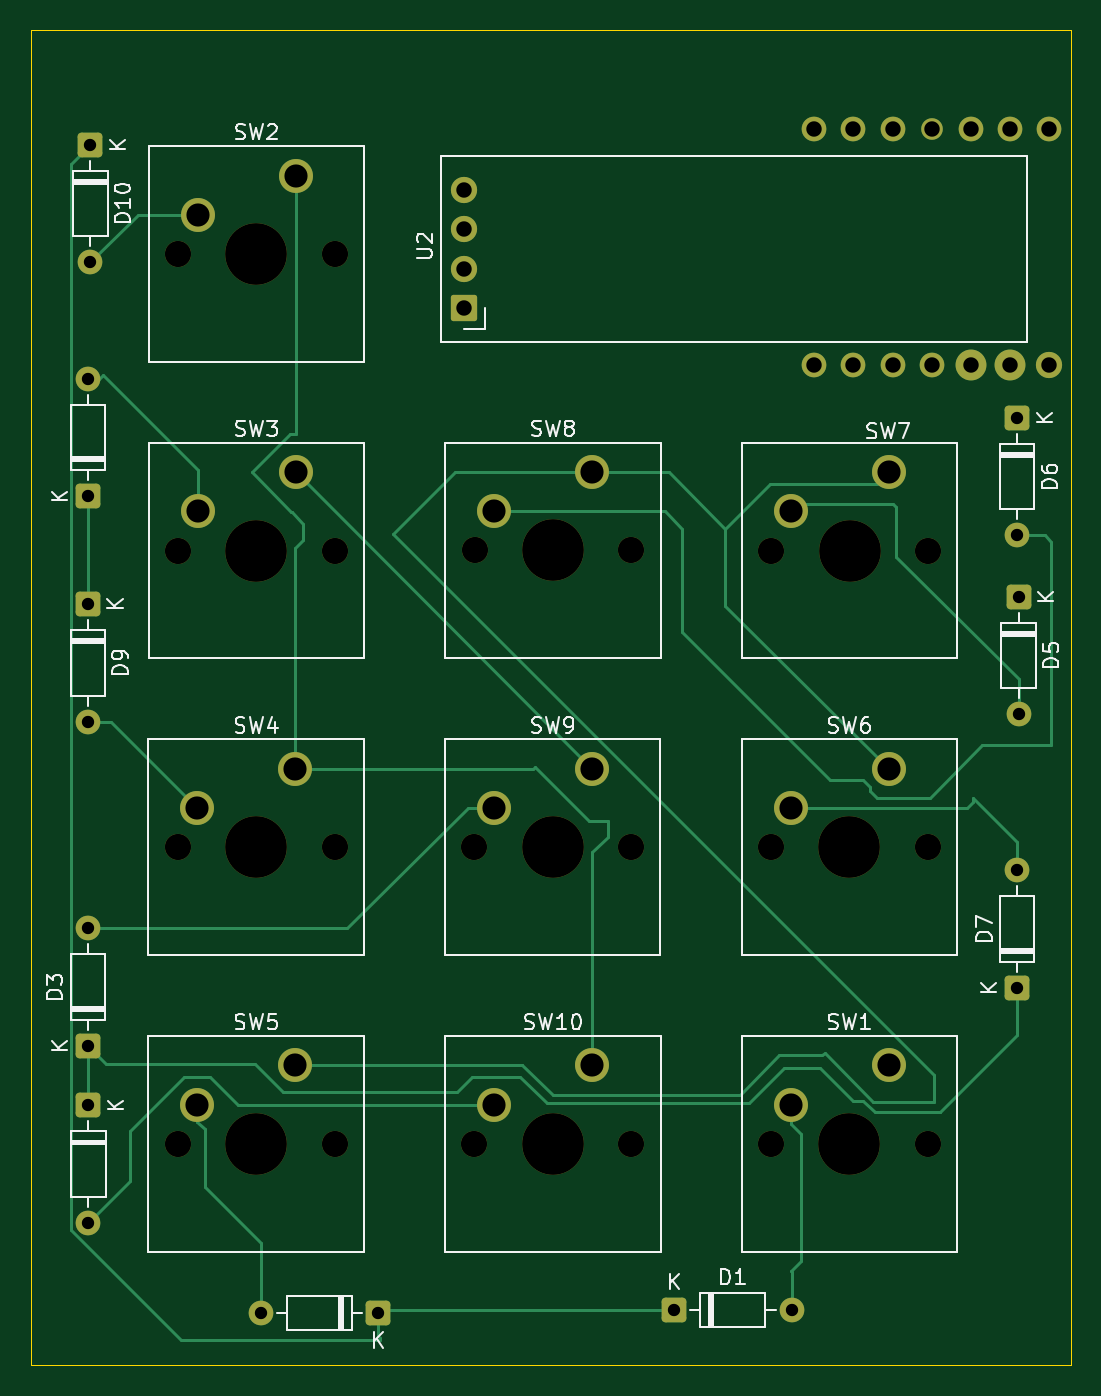
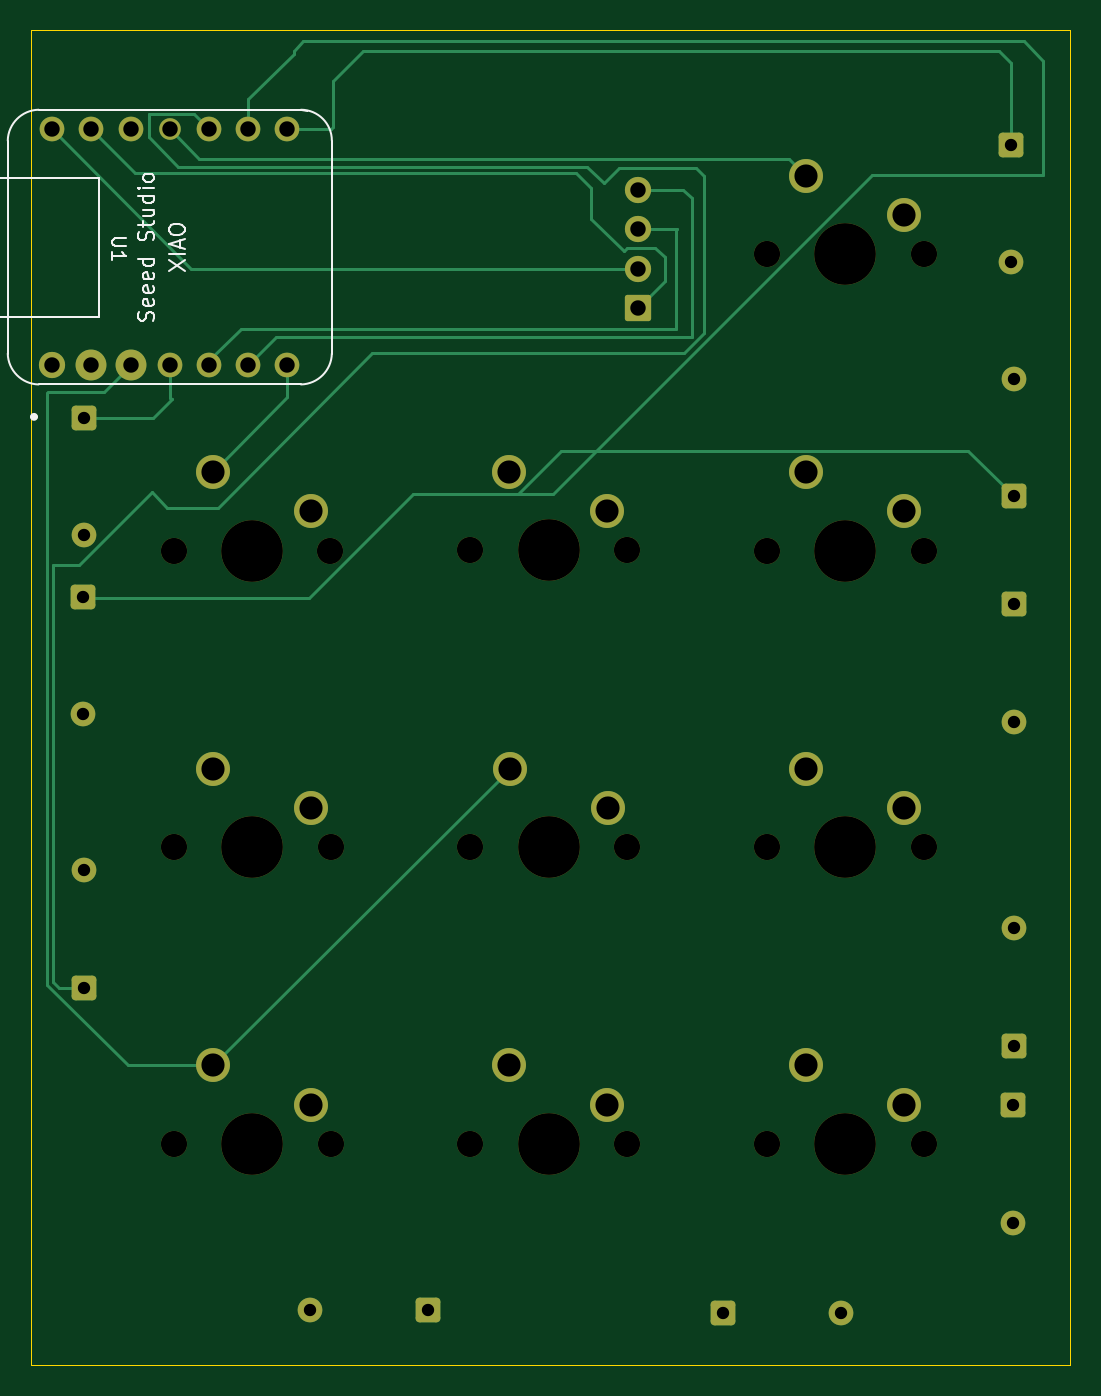
Circuit board: 11 layer files. Board 67.4 x 86.5 mm.
- bottom_copper: micropad1-B_Cu.gbr (10897 bytes)
- bottom_mask: micropad1-B_Mask.gbr (4778 bytes)
- paste: micropad1-B_Paste.gbr (469 bytes)
- bottom_silk: micropad1-B_Silkscreen.gbr (10655 bytes)
- outline: micropad1-Edge_Cuts.gbr (631 bytes)
- top_copper: micropad1-F_Cu.gbr (12942 bytes)
- top_mask: micropad1-F_Mask.gbr (4778 bytes)
- paste: micropad1-F_Paste.gbr (469 bytes)
- top_silk: micropad1-F_Silkscreen.gbr (38297 bytes)
- drill: micropad1-NPTH.drl (877 bytes)
- drill: micropad1-PTH.drl (1353 bytes)

=== bottom_copper: micropad1-B_Cu.gbr (10897 bytes, source omitted) ===
=== bottom_mask: micropad1-B_Mask.gbr ===
%TF.GenerationSoftware,KiCad,Pcbnew,10.0.4*%
%TF.CreationDate,2026-07-23T01:42:38-05:00*%
%TF.ProjectId,micropad1,6d696372-6f70-4616-9431-2e6b69636164,rev?*%
%TF.SameCoordinates,Original*%
%TF.FileFunction,Soldermask,Bot*%
%TF.FilePolarity,Negative*%
%FSLAX46Y46*%
G04 Gerber Fmt 4.6, Leading zero omitted, Abs format (unit mm)*
G04 Created by KiCad (PCBNEW 10.0.4) date 2026-07-23 01:42:38*
%MOMM*%
%LPD*%
G01*
G04 APERTURE LIST*
G04 Aperture macros list*
%AMRoundRect*
0 Rectangle with rounded corners*
0 $1 Rounding radius*
0 $2 $3 $4 $5 $6 $7 $8 $9 X,Y pos of 4 corners*
0 Add a 4 corners polygon primitive as box body*
4,1,4,$2,$3,$4,$5,$6,$7,$8,$9,$2,$3,0*
0 Add four circle primitives for the rounded corners*
1,1,$1+$1,$2,$3*
1,1,$1+$1,$4,$5*
1,1,$1+$1,$6,$7*
1,1,$1+$1,$8,$9*
0 Add four rect primitives between the rounded corners*
20,1,$1+$1,$2,$3,$4,$5,0*
20,1,$1+$1,$4,$5,$6,$7,0*
20,1,$1+$1,$6,$7,$8,$9,0*
20,1,$1+$1,$8,$9,$2,$3,0*%
G04 Aperture macros list end*
%ADD10RoundRect,0.250000X0.550000X-0.550000X0.550000X0.550000X-0.550000X0.550000X-0.550000X-0.550000X0*%
%ADD11C,1.600000*%
%ADD12C,1.700000*%
%ADD13C,4.000000*%
%ADD14C,2.200000*%
%ADD15RoundRect,0.250000X-0.550000X0.550000X-0.550000X-0.550000X0.550000X-0.550000X0.550000X0.550000X0*%
%ADD16RoundRect,0.250000X0.550000X0.550000X-0.550000X0.550000X-0.550000X-0.550000X0.550000X-0.550000X0*%
%ADD17RoundRect,0.250000X-0.550000X-0.550000X0.550000X-0.550000X0.550000X0.550000X-0.550000X0.550000X0*%
%ADD18RoundRect,0.170000X0.680000X-0.680000X0.680000X0.680000X-0.680000X0.680000X-0.680000X-0.680000X0*%
%ADD19C,2.000000*%
%ADD20C,1.400000*%
G04 APERTURE END LIST*
D10*
%TO.C,D2*%
X65940000Y-76280000D03*
D11*
X65940000Y-68660000D03*
%TD*%
D12*
%TO.C,SW1*%
X110200000Y-118230000D03*
D13*
X115280000Y-118230000D03*
D12*
X120360000Y-118230000D03*
D14*
X117820000Y-113150000D03*
X111470000Y-115690000D03*
%TD*%
D15*
%TO.C,D9*%
X65940000Y-83250000D03*
D11*
X65940000Y-90870000D03*
%TD*%
D16*
%TO.C,D4*%
X84770000Y-129190000D03*
D11*
X77150000Y-129190000D03*
%TD*%
D15*
%TO.C,D8*%
X65970000Y-115740000D03*
D11*
X65970000Y-123360000D03*
%TD*%
D12*
%TO.C,SW9*%
X90980000Y-99010000D03*
D13*
X96060000Y-99010000D03*
D12*
X101140000Y-99010000D03*
D14*
X98600000Y-93930000D03*
X92250000Y-96470000D03*
%TD*%
D12*
%TO.C,SW7*%
X110220000Y-79790000D03*
D13*
X115300000Y-79790000D03*
D12*
X120380000Y-79790000D03*
D14*
X117840000Y-74710000D03*
X111490000Y-77250000D03*
%TD*%
D12*
%TO.C,SW8*%
X91000000Y-79780000D03*
D13*
X96080000Y-79780000D03*
D12*
X101160000Y-79780000D03*
D14*
X98620000Y-74700000D03*
X92270000Y-77240000D03*
%TD*%
D10*
%TO.C,D7*%
X126160000Y-108130000D03*
D11*
X126160000Y-100510000D03*
%TD*%
D17*
%TO.C,D1*%
X103920000Y-129000000D03*
D11*
X111540000Y-129000000D03*
%TD*%
D15*
%TO.C,D10*%
X66110000Y-53490000D03*
D11*
X66110000Y-61110000D03*
%TD*%
D10*
%TO.C,D3*%
X65940000Y-111890000D03*
D11*
X65940000Y-104270000D03*
%TD*%
D12*
%TO.C,SW6*%
X110200000Y-99010000D03*
D13*
X115280000Y-99010000D03*
D12*
X120360000Y-99010000D03*
D14*
X117820000Y-93930000D03*
X111470000Y-96470000D03*
%TD*%
D15*
%TO.C,D5*%
X126250000Y-82780000D03*
D11*
X126250000Y-90400000D03*
%TD*%
D15*
%TO.C,D6*%
X126160000Y-71190000D03*
D11*
X126160000Y-78810000D03*
%TD*%
D12*
%TO.C,SW4*%
X71770000Y-99010000D03*
D13*
X76850000Y-99010000D03*
D12*
X81930000Y-99010000D03*
D14*
X79390000Y-93930000D03*
X73040000Y-96470000D03*
%TD*%
D12*
%TO.C,SW10*%
X90990000Y-118230000D03*
D13*
X96070000Y-118230000D03*
D12*
X101150000Y-118230000D03*
D14*
X98610000Y-113150000D03*
X92260000Y-115690000D03*
%TD*%
D12*
%TO.C,SW2*%
X71780000Y-60570000D03*
D13*
X76860000Y-60570000D03*
D12*
X81940000Y-60570000D03*
D14*
X79400000Y-55490000D03*
X73050000Y-58030000D03*
%TD*%
D12*
%TO.C,SW3*%
X71780000Y-79790000D03*
D13*
X76860000Y-79790000D03*
D12*
X81940000Y-79790000D03*
D14*
X79400000Y-74710000D03*
X73050000Y-77250000D03*
%TD*%
D18*
%TO.C,U2*%
X90300000Y-64060000D03*
D12*
X90300000Y-61520000D03*
X90300000Y-58980000D03*
X90300000Y-56440000D03*
%TD*%
%TO.C,SW5*%
X71770000Y-118230000D03*
D13*
X76850000Y-118230000D03*
D12*
X81930000Y-118230000D03*
D14*
X79390000Y-113150000D03*
X73040000Y-115690000D03*
%TD*%
D12*
%TO.C,U1*%
X128240000Y-67750000D03*
D19*
X125700000Y-67750000D03*
X123160000Y-67750000D03*
D11*
X120620000Y-67750000D03*
X118080000Y-67750000D03*
X115540000Y-67750000D03*
X113000000Y-67750000D03*
X113000000Y-52500000D03*
X115540000Y-52500000D03*
X118080000Y-52500000D03*
D20*
X120620000Y-52500000D03*
D11*
X123160000Y-52500000D03*
X125700000Y-52500000D03*
X128240000Y-52500000D03*
%TD*%
M02*

=== paste: micropad1-B_Paste.gbr ===
%TF.GenerationSoftware,KiCad,Pcbnew,10.0.4*%
%TF.CreationDate,2026-07-23T01:42:38-05:00*%
%TF.ProjectId,micropad1,6d696372-6f70-4616-9431-2e6b69636164,rev?*%
%TF.SameCoordinates,Original*%
%TF.FileFunction,Paste,Bot*%
%TF.FilePolarity,Positive*%
%FSLAX46Y46*%
G04 Gerber Fmt 4.6, Leading zero omitted, Abs format (unit mm)*
G04 Created by KiCad (PCBNEW 10.0.4) date 2026-07-23 01:42:38*
%MOMM*%
%LPD*%
G01*
G04 APERTURE LIST*
G04 APERTURE END LIST*
M02*

=== bottom_silk: micropad1-B_Silkscreen.gbr (10655 bytes, source omitted) ===
=== outline: micropad1-Edge_Cuts.gbr ===
%TF.GenerationSoftware,KiCad,Pcbnew,10.0.4*%
%TF.CreationDate,2026-07-23T01:42:38-05:00*%
%TF.ProjectId,micropad1,6d696372-6f70-4616-9431-2e6b69636164,rev?*%
%TF.SameCoordinates,Original*%
%TF.FileFunction,Profile,NP*%
%FSLAX46Y46*%
G04 Gerber Fmt 4.6, Leading zero omitted, Abs format (unit mm)*
G04 Created by KiCad (PCBNEW 10.0.4) date 2026-07-23 01:42:38*
%MOMM*%
%LPD*%
G01*
G04 APERTURE LIST*
%TA.AperFunction,Profile*%
%ADD10C,0.050000*%
%TD*%
G04 APERTURE END LIST*
D10*
X62260000Y-46049999D02*
X129629999Y-46049999D01*
X129629999Y-132560000D01*
X62260000Y-132560000D01*
X62260000Y-46049999D01*
M02*

=== top_copper: micropad1-F_Cu.gbr (12942 bytes, source omitted) ===
=== top_mask: micropad1-F_Mask.gbr ===
%TF.GenerationSoftware,KiCad,Pcbnew,10.0.4*%
%TF.CreationDate,2026-07-23T01:42:38-05:00*%
%TF.ProjectId,micropad1,6d696372-6f70-4616-9431-2e6b69636164,rev?*%
%TF.SameCoordinates,Original*%
%TF.FileFunction,Soldermask,Top*%
%TF.FilePolarity,Negative*%
%FSLAX46Y46*%
G04 Gerber Fmt 4.6, Leading zero omitted, Abs format (unit mm)*
G04 Created by KiCad (PCBNEW 10.0.4) date 2026-07-23 01:42:38*
%MOMM*%
%LPD*%
G01*
G04 APERTURE LIST*
G04 Aperture macros list*
%AMRoundRect*
0 Rectangle with rounded corners*
0 $1 Rounding radius*
0 $2 $3 $4 $5 $6 $7 $8 $9 X,Y pos of 4 corners*
0 Add a 4 corners polygon primitive as box body*
4,1,4,$2,$3,$4,$5,$6,$7,$8,$9,$2,$3,0*
0 Add four circle primitives for the rounded corners*
1,1,$1+$1,$2,$3*
1,1,$1+$1,$4,$5*
1,1,$1+$1,$6,$7*
1,1,$1+$1,$8,$9*
0 Add four rect primitives between the rounded corners*
20,1,$1+$1,$2,$3,$4,$5,0*
20,1,$1+$1,$4,$5,$6,$7,0*
20,1,$1+$1,$6,$7,$8,$9,0*
20,1,$1+$1,$8,$9,$2,$3,0*%
G04 Aperture macros list end*
%ADD10RoundRect,0.250000X0.550000X-0.550000X0.550000X0.550000X-0.550000X0.550000X-0.550000X-0.550000X0*%
%ADD11C,1.600000*%
%ADD12C,1.700000*%
%ADD13C,4.000000*%
%ADD14C,2.200000*%
%ADD15RoundRect,0.250000X-0.550000X0.550000X-0.550000X-0.550000X0.550000X-0.550000X0.550000X0.550000X0*%
%ADD16RoundRect,0.250000X0.550000X0.550000X-0.550000X0.550000X-0.550000X-0.550000X0.550000X-0.550000X0*%
%ADD17RoundRect,0.250000X-0.550000X-0.550000X0.550000X-0.550000X0.550000X0.550000X-0.550000X0.550000X0*%
%ADD18RoundRect,0.170000X0.680000X-0.680000X0.680000X0.680000X-0.680000X0.680000X-0.680000X-0.680000X0*%
%ADD19C,2.000000*%
%ADD20C,1.400000*%
G04 APERTURE END LIST*
D10*
%TO.C,D2*%
X65940000Y-76280000D03*
D11*
X65940000Y-68660000D03*
%TD*%
D12*
%TO.C,SW1*%
X110200000Y-118230000D03*
D13*
X115280000Y-118230000D03*
D12*
X120360000Y-118230000D03*
D14*
X117820000Y-113150000D03*
X111470000Y-115690000D03*
%TD*%
D15*
%TO.C,D9*%
X65940000Y-83250000D03*
D11*
X65940000Y-90870000D03*
%TD*%
D16*
%TO.C,D4*%
X84770000Y-129190000D03*
D11*
X77150000Y-129190000D03*
%TD*%
D15*
%TO.C,D8*%
X65970000Y-115740000D03*
D11*
X65970000Y-123360000D03*
%TD*%
D12*
%TO.C,SW9*%
X90980000Y-99010000D03*
D13*
X96060000Y-99010000D03*
D12*
X101140000Y-99010000D03*
D14*
X98600000Y-93930000D03*
X92250000Y-96470000D03*
%TD*%
D12*
%TO.C,SW7*%
X110220000Y-79790000D03*
D13*
X115300000Y-79790000D03*
D12*
X120380000Y-79790000D03*
D14*
X117840000Y-74710000D03*
X111490000Y-77250000D03*
%TD*%
D12*
%TO.C,SW8*%
X91000000Y-79780000D03*
D13*
X96080000Y-79780000D03*
D12*
X101160000Y-79780000D03*
D14*
X98620000Y-74700000D03*
X92270000Y-77240000D03*
%TD*%
D10*
%TO.C,D7*%
X126160000Y-108130000D03*
D11*
X126160000Y-100510000D03*
%TD*%
D17*
%TO.C,D1*%
X103920000Y-129000000D03*
D11*
X111540000Y-129000000D03*
%TD*%
D15*
%TO.C,D10*%
X66110000Y-53490000D03*
D11*
X66110000Y-61110000D03*
%TD*%
D10*
%TO.C,D3*%
X65940000Y-111890000D03*
D11*
X65940000Y-104270000D03*
%TD*%
D12*
%TO.C,SW6*%
X110200000Y-99010000D03*
D13*
X115280000Y-99010000D03*
D12*
X120360000Y-99010000D03*
D14*
X117820000Y-93930000D03*
X111470000Y-96470000D03*
%TD*%
D15*
%TO.C,D5*%
X126250000Y-82780000D03*
D11*
X126250000Y-90400000D03*
%TD*%
D15*
%TO.C,D6*%
X126160000Y-71190000D03*
D11*
X126160000Y-78810000D03*
%TD*%
D12*
%TO.C,SW4*%
X71770000Y-99010000D03*
D13*
X76850000Y-99010000D03*
D12*
X81930000Y-99010000D03*
D14*
X79390000Y-93930000D03*
X73040000Y-96470000D03*
%TD*%
D12*
%TO.C,SW10*%
X90990000Y-118230000D03*
D13*
X96070000Y-118230000D03*
D12*
X101150000Y-118230000D03*
D14*
X98610000Y-113150000D03*
X92260000Y-115690000D03*
%TD*%
D12*
%TO.C,SW2*%
X71780000Y-60570000D03*
D13*
X76860000Y-60570000D03*
D12*
X81940000Y-60570000D03*
D14*
X79400000Y-55490000D03*
X73050000Y-58030000D03*
%TD*%
D12*
%TO.C,SW3*%
X71780000Y-79790000D03*
D13*
X76860000Y-79790000D03*
D12*
X81940000Y-79790000D03*
D14*
X79400000Y-74710000D03*
X73050000Y-77250000D03*
%TD*%
D18*
%TO.C,U2*%
X90300000Y-64060000D03*
D12*
X90300000Y-61520000D03*
X90300000Y-58980000D03*
X90300000Y-56440000D03*
%TD*%
%TO.C,SW5*%
X71770000Y-118230000D03*
D13*
X76850000Y-118230000D03*
D12*
X81930000Y-118230000D03*
D14*
X79390000Y-113150000D03*
X73040000Y-115690000D03*
%TD*%
D12*
%TO.C,U1*%
X128240000Y-67750000D03*
D19*
X125700000Y-67750000D03*
X123160000Y-67750000D03*
D11*
X120620000Y-67750000D03*
X118080000Y-67750000D03*
X115540000Y-67750000D03*
X113000000Y-67750000D03*
X113000000Y-52500000D03*
X115540000Y-52500000D03*
X118080000Y-52500000D03*
D20*
X120620000Y-52500000D03*
D11*
X123160000Y-52500000D03*
X125700000Y-52500000D03*
X128240000Y-52500000D03*
%TD*%
M02*

=== paste: micropad1-F_Paste.gbr ===
%TF.GenerationSoftware,KiCad,Pcbnew,10.0.4*%
%TF.CreationDate,2026-07-23T01:42:38-05:00*%
%TF.ProjectId,micropad1,6d696372-6f70-4616-9431-2e6b69636164,rev?*%
%TF.SameCoordinates,Original*%
%TF.FileFunction,Paste,Top*%
%TF.FilePolarity,Positive*%
%FSLAX46Y46*%
G04 Gerber Fmt 4.6, Leading zero omitted, Abs format (unit mm)*
G04 Created by KiCad (PCBNEW 10.0.4) date 2026-07-23 01:42:38*
%MOMM*%
%LPD*%
G01*
G04 APERTURE LIST*
G04 APERTURE END LIST*
M02*

=== top_silk: micropad1-F_Silkscreen.gbr (38297 bytes, source omitted) ===
=== drill: micropad1-NPTH.drl ===
M48
; DRILL file KiCad 10.0.4 date 2026-07-23T01:42:57
; FORMAT={-:-/ absolute / metric / decimal}
; #@! TF.CreationDate,2026-07-23T01:42:57-05:00
; #@! TF.GenerationSoftware,Kicad,Pcbnew,10.0.4
; #@! TF.FileFunction,NonPlated,1,2,NPTH
FMAT,2
METRIC
; #@! TA.AperFunction,NonPlated,NPTH,ComponentDrill
T1C1.700
; #@! TA.AperFunction,NonPlated,NPTH,ComponentDrill
T2C4.000
%
G90
G05
T1
X71.77Y-99.01
X71.77Y-118.23
X71.78Y-60.57
X71.78Y-79.79
X81.93Y-99.01
X81.93Y-118.23
X81.94Y-60.57
X81.94Y-79.79
X90.98Y-99.01
X90.99Y-118.23
X91.0Y-79.78
X101.14Y-99.01
X101.15Y-118.23
X101.16Y-79.78
X110.2Y-99.01
X110.2Y-118.23
X110.22Y-79.79
X120.36Y-99.01
X120.36Y-118.23
X120.38Y-79.79
T2
X76.85Y-99.01
X76.85Y-118.23
X76.86Y-60.57
X76.86Y-79.79
X96.06Y-99.01
X96.07Y-118.23
X96.08Y-79.78
X115.28Y-99.01
X115.28Y-118.23
X115.3Y-79.79
M30

=== drill: micropad1-PTH.drl ===
M48
; DRILL file KiCad 10.0.4 date 2026-07-23T01:42:57
; FORMAT={-:-/ absolute / metric / decimal}
; #@! TF.CreationDate,2026-07-23T01:42:57-05:00
; #@! TF.GenerationSoftware,Kicad,Pcbnew,10.0.4
; #@! TF.FileFunction,Plated,1,2,PTH
FMAT,2
METRIC
; #@! TA.AperFunction,Plated,PTH,ComponentDrill
T1C0.800
; #@! TA.AperFunction,Plated,PTH,ComponentDrill
T2C1.000
; #@! TA.AperFunction,Plated,PTH,ComponentDrill
T3C1.500
%
G90
G05
T1
X65.94Y-68.66
X65.94Y-76.28
X65.94Y-83.25
X65.94Y-90.87
X65.94Y-104.27
X65.94Y-111.89
X65.97Y-115.74
X65.97Y-123.36
X66.11Y-53.49
X66.11Y-61.11
X77.15Y-129.19
X84.77Y-129.19
X103.92Y-129.0
X111.54Y-129.0
X126.16Y-71.19
X126.16Y-78.81
X126.16Y-100.51
X126.16Y-108.13
X126.25Y-82.78
X126.25Y-90.4
T2
X90.3Y-56.44
X90.3Y-58.98
X90.3Y-61.52
X90.3Y-64.06
X113.0Y-52.5
X113.0Y-67.75
X115.54Y-52.5
X115.54Y-67.75
X118.08Y-52.5
X118.08Y-67.75
X120.62Y-52.5
X120.62Y-67.75
X123.16Y-52.5
X123.16Y-67.75
X125.7Y-52.5
X125.7Y-67.75
X128.24Y-52.5
X128.24Y-67.75
T3
X73.04Y-96.47
X73.04Y-115.69
X73.05Y-58.03
X73.05Y-77.25
X79.39Y-93.93
X79.39Y-113.15
X79.4Y-55.49
X79.4Y-74.71
X92.25Y-96.47
X92.26Y-115.69
X92.27Y-77.24
X98.6Y-93.93
X98.61Y-113.15
X98.62Y-74.7
X111.47Y-96.47
X111.47Y-115.69
X111.49Y-77.25
X117.82Y-93.93
X117.82Y-113.15
X117.84Y-74.71
M30
